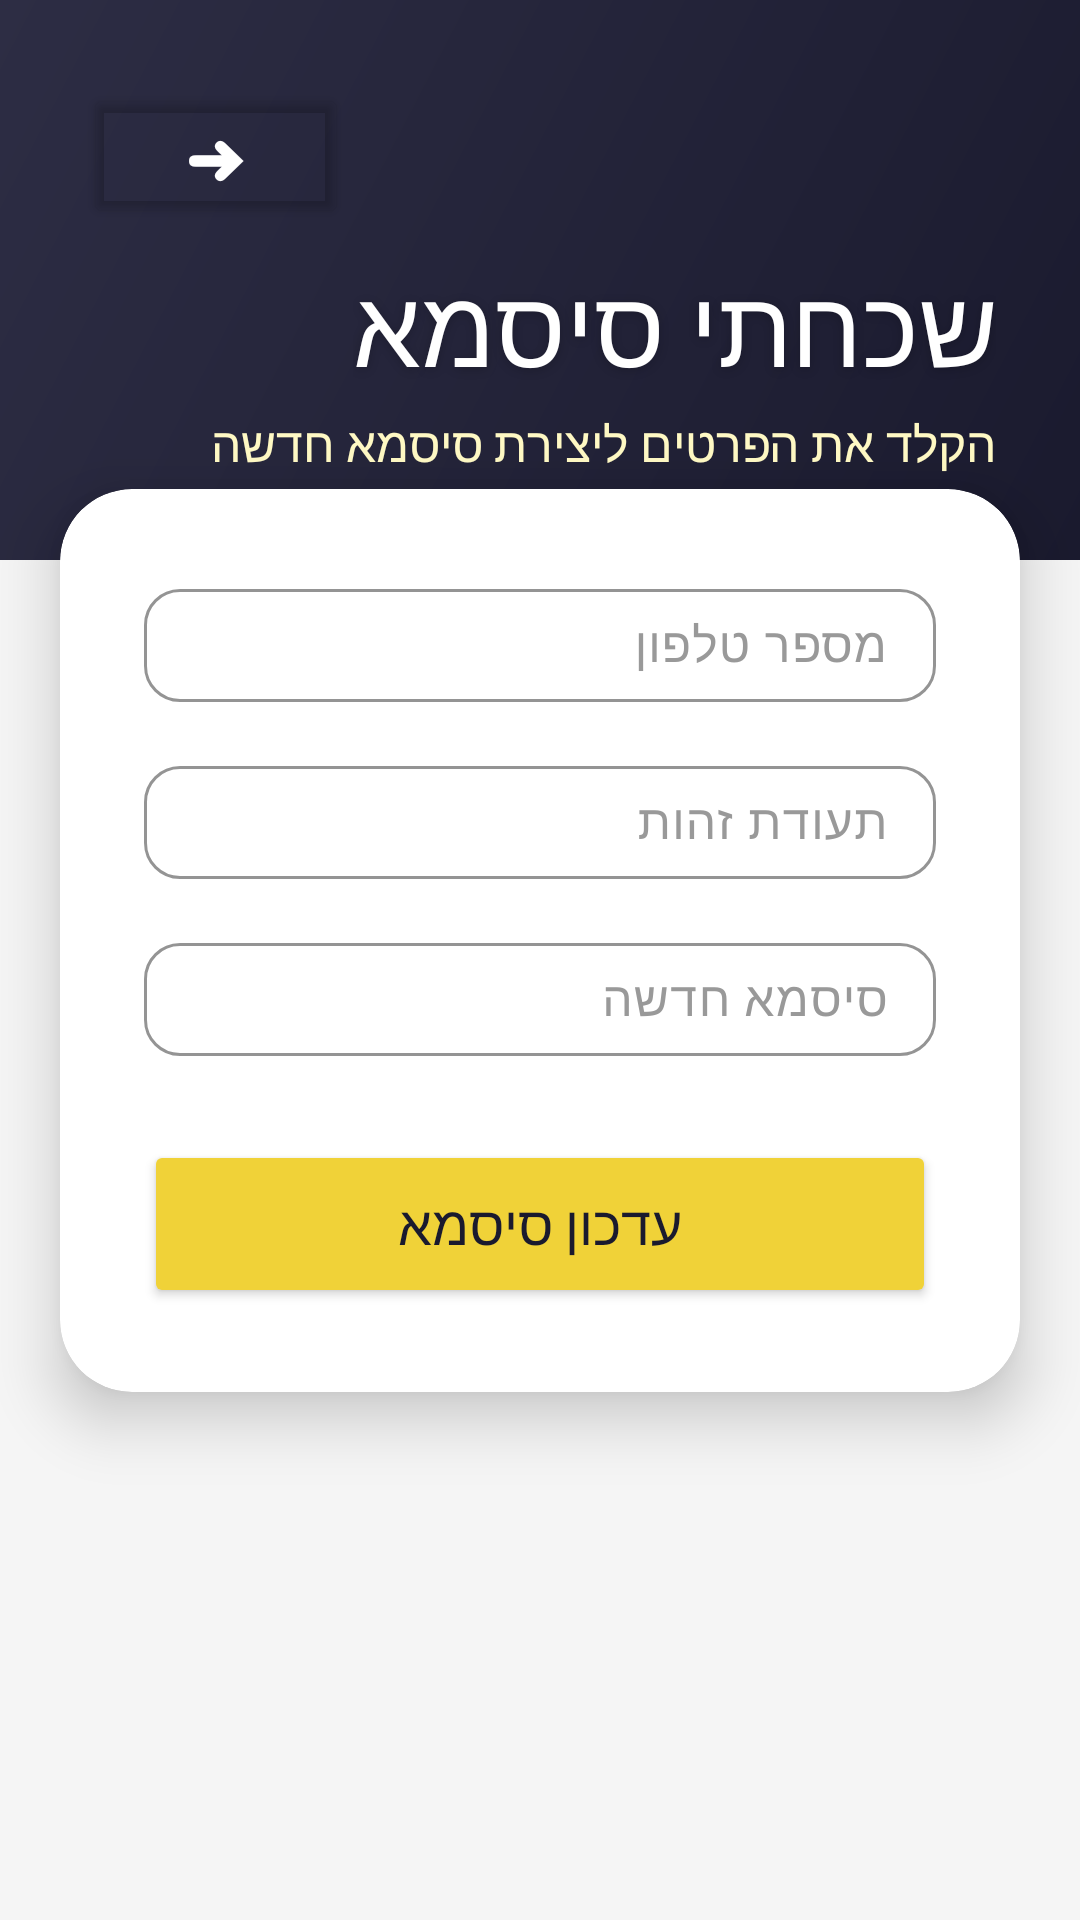

Produce the Android XML layout that renders to this screen, including the resource entries it uses.
<!-- AndroidManifest.xml: application theme Theme.SixtyPlus -->
<!-- res/layout/activity_forgot_password.xml -->
<?xml version="1.0" encoding="utf-8"?>
<androidx.constraintlayout.widget.ConstraintLayout
    xmlns:android="http://schemas.android.com/apk/res/android"
    xmlns:app="http://schemas.android.com/apk/res-auto"
    android:id="@+id/main"
    android:layout_width="match_parent"
    android:layout_height="match_parent"
    android:background="#F5F5F5">

    <LinearLayout
        android:id="@+id/header"
        android:layout_width="match_parent"
        android:layout_height="wrap_content"
        android:background="@drawable/header_gradient"
        android:orientation="vertical"
        android:padding="28dp"
        android:paddingBottom="48dp"
        android:layoutDirection="rtl"
        app:layout_constraintTop_toTopOf="parent">

        <Button
            android:id="@+id/goBackForgotPass"
            android:layout_width="wrap_content"
            android:layout_height="wrap_content"
            android:text="➜"
            android:textColor="#FFFFFF"
            android:textSize="20sp"
            android:backgroundTint="@android:color/transparent"
            android:layout_gravity="end"
            android:layout_marginBottom="8dp"/>

        <TextView
            android:layout_width="wrap_content"
            android:layout_height="wrap_content"
            android:text="שכחתי סיסמא"
            android:textColor="#FFFFFF"
            android:textSize="36sp"
            android:fontFamily="@font/galacti"
            android:shadowColor="#33000000"
            android:shadowDx="0"
            android:shadowDy="2"
            android:shadowRadius="8"/>

        <TextView
            android:layout_width="wrap_content"
            android:layout_height="wrap_content"
            android:text="הקלד את הפרטים ליצירת סיסמא חדשה"
            android:textColor="#FFF9C4"
            android:textSize="16sp"
            android:fontFamily="@font/rubiklight"
            android:layout_marginTop="4dp"/>

    </LinearLayout>

    <androidx.cardview.widget.CardView
        android:layout_width="match_parent"
        android:layout_height="wrap_content"
        android:layout_marginStart="20dp"
        android:layout_marginEnd="20dp"
        android:layout_marginTop="-24dp"
        app:cardCornerRadius="24dp"
        app:cardElevation="12dp"
        app:cardBackgroundColor="#FFFFFF"
        app:layout_constraintTop_toBottomOf="@id/header"
        app:layout_constraintStart_toStartOf="parent"
        app:layout_constraintEnd_toEndOf="parent">

        <LinearLayout
            android:layout_width="match_parent"
            android:layout_height="wrap_content"
            android:orientation="vertical"
            android:padding="28dp"
            android:layoutDirection="rtl">

            <com.google.android.material.textfield.TextInputLayout
                android:layout_width="match_parent"
                android:layout_height="wrap_content"
                android:layout_marginBottom="16dp"
                android:hint="מספר טלפון"
                android:textColorHint="#999999"
                app:boxBackgroundMode="outline"
                app:boxStrokeColor="@color/myyellow"
                app:boxCornerRadiusTopStart="12dp"
                app:boxCornerRadiusTopEnd="12dp"
                app:boxCornerRadiusBottomStart="12dp"
                app:boxCornerRadiusBottomEnd="12dp">

                <com.google.android.material.textfield.TextInputEditText
                    android:id="@+id/phoneForgotPass"
                    android:layout_width="match_parent"
                    android:layout_height="wrap_content"
                    android:fontFamily="@font/gveretlevin"
                    android:inputType="phone"
                    android:padding="8dp"
                    android:textColor="#000000"/>
            </com.google.android.material.textfield.TextInputLayout>

            <com.google.android.material.textfield.TextInputLayout
                android:layout_width="match_parent"
                android:layout_height="wrap_content"
                android:layout_marginBottom="16dp"
                android:hint="תעודת זהות"
                android:textColorHint="#999999"
                app:boxBackgroundMode="outline"
                app:boxStrokeColor="@color/myyellow"
                app:boxCornerRadiusTopStart="12dp"
                app:boxCornerRadiusTopEnd="12dp"
                app:boxCornerRadiusBottomStart="12dp"
                app:boxCornerRadiusBottomEnd="12dp">

                <com.google.android.material.textfield.TextInputEditText
                    android:id="@+id/idForgotPass"
                    android:layout_width="match_parent"
                    android:layout_height="wrap_content"
                    android:fontFamily="@font/gveretlevin"
                    android:inputType="number"
                    android:padding="8dp"
                    android:textColor="#000000"/>
            </com.google.android.material.textfield.TextInputLayout>

            <com.google.android.material.textfield.TextInputLayout
                android:layout_width="match_parent"
                android:layout_height="wrap_content"
                android:layout_marginBottom="28dp"
                android:hint="סיסמא חדשה"
                android:textColorHint="#999999"
                app:boxBackgroundMode="outline"
                app:boxStrokeColor="@color/myyellow"
                app:boxCornerRadiusTopStart="12dp"
                app:boxCornerRadiusTopEnd="12dp"
                app:boxCornerRadiusBottomStart="12dp"
                app:boxCornerRadiusBottomEnd="12dp">

                <com.google.android.material.textfield.TextInputEditText
                    android:id="@+id/passwordForgotPass"
                    android:layout_width="match_parent"
                    android:layout_height="wrap_content"
                    android:fontFamily="@font/gveretlevin"
                    android:inputType="textPassword"
                    android:padding="8dp"
                    android:textColor="#000000"/>
            </com.google.android.material.textfield.TextInputLayout>

            <Button
                android:id="@+id/SubmitBtnForgotPass"
                android:layout_width="match_parent"
                android:layout_height="56dp"
                android:text="עדכון סיסמא"
                android:textSize="18sp"
                android:fontFamily="@font/rubicblack"
                android:textColor="#1A1A2E"
                android:backgroundTint="@color/myyellow"
                app:cornerRadius="16dp"/>

        </LinearLayout>
    </androidx.cardview.widget.CardView>

</androidx.constraintlayout.widget.ConstraintLayout>
<!-- resources referenced by this layout -->
<resources>
  <color name="myyellow">#F0D238</color>
  <!-- drawable header_gradient (drawable) -->
  <?xml version="1.0" encoding="utf-8"?>
  <shape xmlns:android="http://schemas.android.com/apk/res/android"
      android:shape="rectangle">
      <gradient
          android:startColor="#1A1A2E"
          android:endColor="#2D2D44"
          android:angle="135"/>
  </shape>
  <style name="Theme.SixtyPlus" parent="Base.Theme.SixtyPlus" />
  <style name="Base.Theme.SixtyPlus" parent="Theme.Material3.DayNight.NoActionBar">
          
          
      </style>
</resources>
